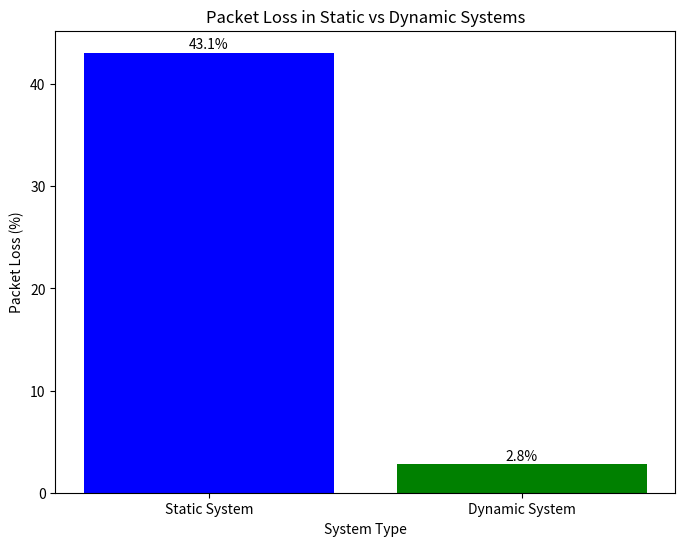

Write Python code to recreate this figure.
import matplotlib.pyplot as plt

# Data for packet loss
packet_loss = {'Static System': 43.07, 'Dynamic System': 2.81}

# Extract identifiers and values
systems = list(packet_loss.keys())
values = list(packet_loss.values())

# Create the bar chart
plt.figure(figsize=(8, 6))
bars = plt.bar(systems, values, color=['blue', 'green'])

# Add a title and labels
plt.title('Packet Loss in Static vs Dynamic Systems')
plt.ylabel('Packet Loss (%)')
plt.xlabel('System Type')

# Adding value labels on top of each bar
for bar in bars:
    yval = bar.get_height()
    plt.text(bar.get_x() + bar.get_width()/2, yval + 0.1, f'{yval:.1f}%', ha='center', va='bottom')

# Display the chart
plt.show()
